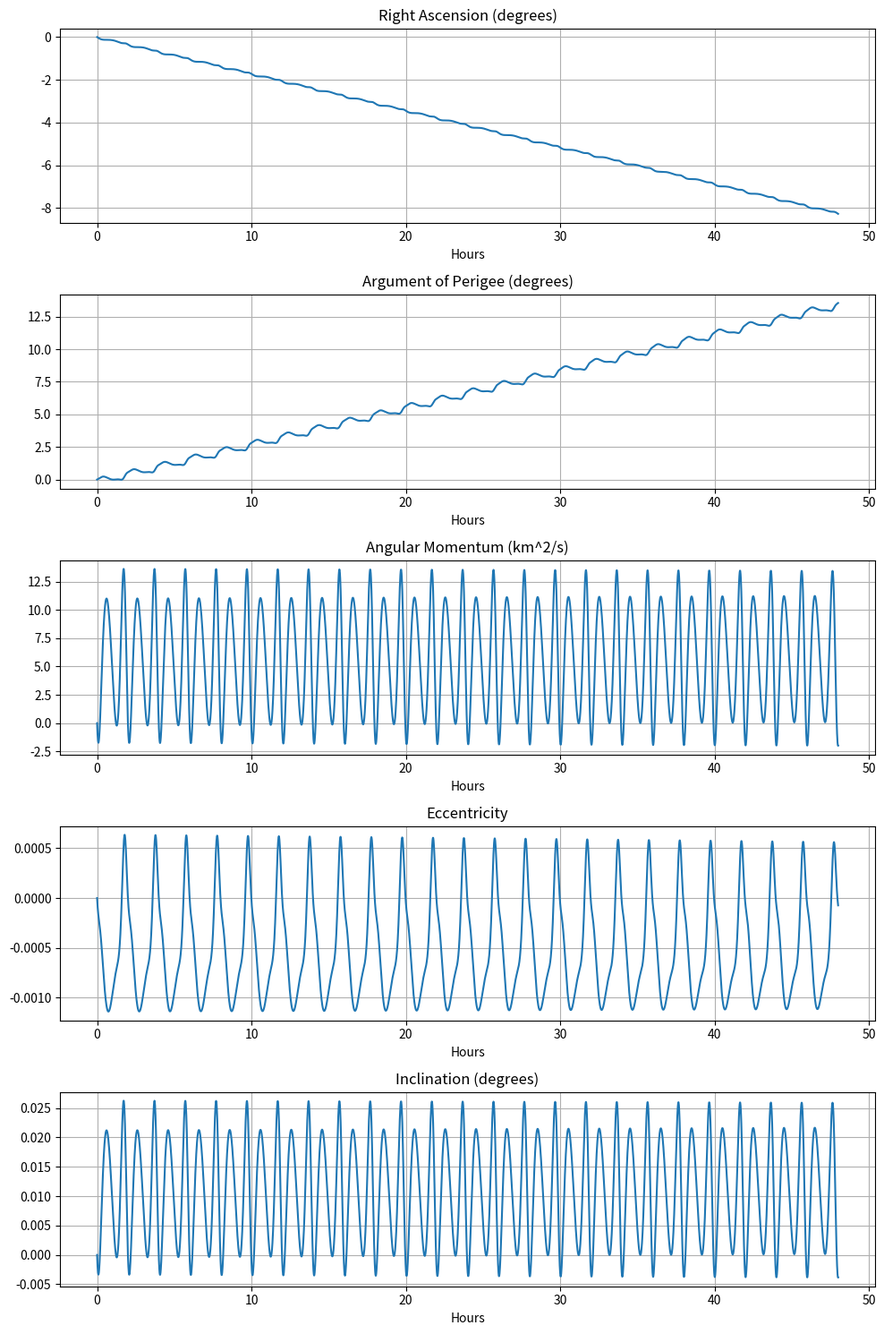

Write the Python code that produced this figure.
import numpy as np
from scipy.integrate import solve_ivp
import matplotlib.pyplot as plt

def J2_perturbation():
    '''
    This function uses SciPy's solve_ivp to numerically integrate Equations 10.89
    (the Gauss planetary equations) to determine the J2 perturbation of 
    the orbital elements.
    
    User py-functions required:  None
    User subfunctions required: rates    
    '''
    #...Conversion factors:
    hours = 3600                     # Hours to seconds
    days  = 24 * hours               # Days to seconds
    deg   = np.pi / 180              # Degrees to radians

    #...Constants:
    mu = 398600.4418                 # Gravitational parameter (km^3/s^2)
    RE = 6378.14                     # Earth's radius (km)
    J2 = 1082.63e-6                  # Earth's J2

    #...Initial orbital parameters (given):
    rp0 = RE + 300                   # Perigee radius (km)
    ra0 = RE + 3062                  # Apogee radius (km)
    RA0 = 45 * deg                   # Right ascension of the node (radians)
    i0  = 28 * deg                   # Inclination (radians)
    w0  = 30 * deg                   # Argument of perigee (radians)
    TA0 = 40 * deg                   # True anomaly (radians)

    #...Initial orbital parameters (inferred):
    e0 = (ra0-rp0)/(ra0+rp0)         # Eccentricity
    h0 = np.sqrt(rp0*mu*(1+e0))      # Angular momentum (km^2/s)
    a0 = (rp0+ra0)/2                 # Semi-major axis (km)
    T0 = 2*np.pi/np.sqrt(mu)*a0**1.5 # Period (s)

    #...Store initial orbital elements (from above) in the vector coe0:
    coe0 = [h0, e0, RA0, i0, w0, TA0]

    #...Use solve_ivp to integrate the Gauss variational equations:
    t0 = 0
    tf = 2 * days
    nout = 5000  # Number of solution points to output for plotting purposes
    tspan = np.linspace(t0, tf, nout)

    def rates(t, f):
        '''
        This function calculates the time rates of the orbital elements
        from Gauss's variational equations (Equations 12.89).
        '''

        # The orbital elements at time t:
        h, e, RA, i, w, TA = f

        r = h ** 2 / mu / (1 + e * np.cos(TA))  # The radius
        u = w + TA  # Argument of latitude

        # Orbital element rates:
        hdot = -3 / 2 * J2 * mu * RE ** 2 / r ** 3 * np.sin(i) ** 2 * np.sin(2 * u)

        edot = 3 / 2 * J2 * mu * RE ** 2 / h / r ** 3 * (
            h ** 2 / mu / r * np.sin(TA) * (3 * np.sin(i) ** 2 * np.sin(u) ** 2 - 1)
            - np.sin(2 * u) * np.sin(i) ** 2 * ((2 + e * np.cos(TA)) * np.cos(TA) + e)
        )

        TAdot = h / r ** 2 + 3 / 2 * J2 * mu * RE ** 2 / e / h / r ** 3 * (
            h ** 2 / mu / r * np.cos(TA) * (3 * np.sin(i) ** 2 * np.sin(u) ** 2 - 1)
            + np.sin(2 * u) * np.sin(i) ** 2 * np.sin(TA) * (h ** 2 / mu / r + 1)
        )

        RAdot = -3 * J2 * mu * RE ** 2 / h / r ** 3 * np.sin(u) ** 2 * np.cos(i)

        idot = -3 / 4 * J2 * mu * RE ** 2 / h / r ** 3 * np.sin(2 * u) * np.sin(2 * i)

        wdot = 3 / 2 * J2 * mu * RE ** 2 / e / h / r ** 3 * (
            -h ** 2 / mu / r * np.cos(TA) * (3 * np.sin(i) ** 2 * np.sin(u) ** 2 - 1)
            - np.sin(2 * u) * np.sin(i) ** 2 * np.sin(TA) * (2 + e * np.cos(TA))
            + 2 * e * np.cos(i) ** 2 * np.sin(u) ** 2
        )

        return [hdot, edot, RAdot, idot, wdot, TAdot]

    sol = solve_ivp(rates, [t0, tf], coe0, t_eval=tspan, rtol=1e-8, atol=1e-8)
    if not sol.success:
        raise RuntimeError(sol.message)

    #...Assign the time histories mnemonic variable names:
    t = sol.t
    h, e, RA, i, w, TA = sol.y

    #...Plot the time histories of the osculating elements:
    plt.figure(figsize=(10, 15))
    plt.subplot(5, 1, 1)
    plt.plot(t / hours, (RA - RA0) / deg)
    plt.title('Right Ascension (degrees)')
    plt.xlabel('Hours')
    plt.grid()

    plt.subplot(5, 1, 2)
    plt.plot(t / hours, (w - w0) / deg)
    plt.title('Argument of Perigee (degrees)')
    plt.xlabel('Hours')
    plt.grid()

    plt.subplot(5, 1, 3)
    plt.plot(t / hours, h - h0)
    plt.title('Angular Momentum (km^2/s)')
    plt.xlabel('Hours')
    plt.grid()

    plt.subplot(5, 1, 4)
    plt.plot(t / hours, e - e0)
    plt.title('Eccentricity')
    plt.xlabel('Hours')
    plt.grid()

    plt.subplot(5, 1, 5)
    plt.plot(t / hours, (i - i0) / deg)
    plt.title('Inclination (degrees)')
    plt.xlabel('Hours')
    plt.grid()

    plt.tight_layout()
    plt.show()

if __name__ == '__main__':
    J2_perturbation()
